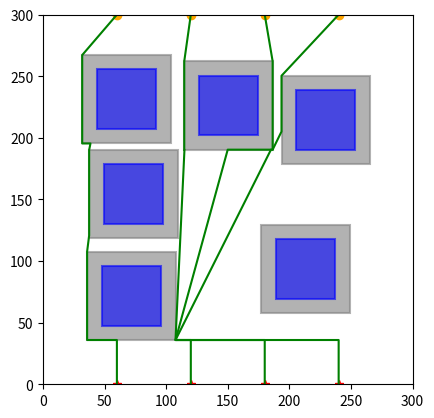

Python code for this plot:
import math
import numpy as np
import time
import copy
import matplotlib.pyplot as plt


class Intersection(object):
    def __init__(self, point, rect):
        self.point = point
        self.rect = rect


class RectCorner(object):
    def __init__(self, corner):
        self.corner = corner
        self.visited = False


class Rectangular(object):
    def __init__(self, center: np.ndarray, width: float, height: float):
        self._center = center
        self._width = width
        self._height = height
        self._s = 1.0
        self.corners = []

        self.initialize_corner()

    def initialize_corner(self):
        rect_half_width = self.width / 2
        rect_half_height = self.height / 2
        rect_left = self.center[0] - rect_half_width
        rect_right = self.center[0] + rect_half_width
        rect_top = self.center[1] + rect_half_height
        rect_bottom = self.center[1] - rect_half_height
        left_top = RectCorner(np.array([rect_left, rect_top]))
        left_bottom = RectCorner(np.array([rect_left, rect_bottom]))
        right_top = RectCorner(np.array([rect_right, rect_top]))
        right_bottom = RectCorner(np.array([rect_right, rect_bottom]))

        self.corners = [left_top,
                        left_bottom,
                        right_top,
                        right_bottom]

    @property
    def center(self) -> np.ndarray:
        return np.array(self._center)

    @property
    def width(self) -> float:
        return self._width

    @property
    def height(self) -> float:
        return self._height

    @property
    def s(self) -> float:
        return self._s

    def function(self, q: np.ndarray) -> float:
        x, y, x_0, y_0, a, b = q[0], q[1], self.center[0], self.center[1], self.width / 2, self.height / 2
        value = ((x - x_0) ** 2 + (y - y_0) ** 2 + (((x - x_0) ** 2 -
                                                     (y - y_0) ** 2 + b ** 2 - a ** 2) ** 2 + (
                                                            1 - self.s ** 2) * (
                                                            a ** 2 + b ** 2)) ** 0.5) - (a ** 2 + b ** 2)
        return value

    def compute_squicle_length_ray(self, q: np.ndarray):
        normalized_q = q / np.linalg.norm(q)
        transformed_q = np.array([normalized_q[0] / self.width, normalized_q[1] / self.height])
        normalized_transformed_q = transformed_q / np.linalg.norm(transformed_q)
        scale = math.sqrt(
            (normalized_transformed_q[0] * self.width) ** 2 + (normalized_transformed_q[1] * self.height) ** 2)
        rho_q = scale * math.sqrt(
            2 / (1 + math.sqrt(1 - 4 * self.s ** 2 * (normalized_transformed_q[0] * normalized_transformed_q[1]) ** 2)))
        return rho_q

    def check_point_inside(self, q: np.ndarray):
        if self.function(q) < 1e-6:
            return True
        else:
            return False

    def plot_rectangular(self, ax, color='r'):
        center_rect_i = (self.center[0] - self.width / 2, self.center[1] - self.height / 2)
        original_rect_i = plt.Rectangle(center_rect_i, self.width, self.height, edgecolor=color,
                                        facecolor=color, linewidth=1.5, fill=True, alpha=0.6)
        ax.add_patch(original_rect_i)
        return ax


class Line(object):
    def __init__(self, start, end):
        self._start = start
        self._end = end

    @property
    def start(self) -> np.ndarray:
        return np.array(self._start)

    @property
    def end(self) -> np.ndarray:
        return np.array(self._end)

    def check_point_on_line(self, q):
        start_x = self.start[0]
        start_y = self.start[1]
        end_x = self.end[0]
        end_y = self.end[1]
        value = abs((end_y - start_y) * q[0] - (end_x - start_x) * q[1] + end_x * start_y - end_y * start_x)
        if value < 1e-3:
            return True
        else:
            return False

    def check_point_between_line(self, q):
        start_x = self.start[0]
        start_y = self.start[1]
        end_x = self.end[0]
        end_y = self.end[1]
        center = np.array([(start_x + end_x) / 2, (start_y + end_y) / 2])
        width = abs(start_x - end_x)
        height = abs(start_y - end_y)
        virtual_rect = Rectangular(center, width, height)
        value = virtual_rect.function(q)
        if value < 1e-6:
            return True
        else:
            return False

    def plot_line(self, ax):
        x_set = [self.start[0], self.end[0]]
        y_set = [self.start[1], self.end[1]]
        ax.plot(x_set, y_set, color='r', linewidth=1.5)
        return ax


class BugPlanner(object):

    def __init__(self, start_point, goal_point, step_size, inflated_size, obstacle_list):
        self.start_point = start_point
        self.goal_point = goal_point
        self.step_size = step_size
        self.inflated_size = inflated_size
        self.obstacle_list = obstacle_list
        self.current_start_point = start_point
        self.path = [start_point]
        self.inflated_rects = []

        self.min_intersection = None
        self.min_obstacle = None
        self.nearest_rect_corner = None
        self.distance_from_start_to_corner = None

        self.initialize_obstacle()
        # print(self.obstacles)

    def initialize_obstacle(self):
        for obs_data_i in self.obstacle_list:
            center_i = np.array(obs_data_i[0])
            width_i = obs_data_i[1] + 2 * self.inflated_size
            height_i = obs_data_i[2] + 2 * self.inflated_size
            obs_i = Rectangular(center_i, width_i, height_i)
            self.inflated_rects.append(obs_i)

    def distance(self, point_1, point_2):
        return np.linalg.norm(point_1 - point_2)

    def check_point_in_rect_corner(self, point, rect):
        for corner in rect.corners:
            if self.distance(corner.corner, point) < 1e-3:
                return True
        else:
            return False

    def line_rectangle_intersection(self, line, rect):
        rect_half_width = rect.width / 2
        rect_half_height = rect.height / 2
        rect_left = rect.center[0] - rect_half_width
        rect_right = rect.center[0] + rect_half_width
        rect_top = rect.center[1] + rect_half_height
        rect_bottom = rect.center[1] - rect_half_height

        start_x = line.start[0]
        start_y = line.start[1]
        end_x = line.end[0]
        end_y = line.end[1]

        intersections = []

        if start_x == end_x:
            y_top = rect_top
            y_bottom = rect_bottom
            if start_y < end_y:
                y_top = min(y_top, end_y)
                y_bottom = max(y_bottom, start_y)
            else:
                y_top = min(y_top, start_y)
                y_bottom = max(y_bottom, end_y)

            if y_bottom <= y_top:
                new_intersection_point = np.array([start_x, y_bottom])
                if not self.check_point_in_rect_corner(new_intersection_point, rect) and \
                        line.check_point_between_line(new_intersection_point):
                    new_intersection = Intersection(new_intersection_point, rect)
                    intersections.append(new_intersection)

                new_intersection_point = np.array([start_x, y_top])
                if not self.check_point_in_rect_corner(new_intersection_point, rect) and \
                        line.check_point_between_line(new_intersection_point):
                    new_intersection = Intersection(new_intersection_point, rect)
                    intersections.append(new_intersection)
        else:
            slope = (end_y - start_y) / (end_x - start_x)
            intercept = start_y - slope * start_x

            x_left = rect_left
            x_right = rect_right
            y_left = intercept + slope * x_left
            y_right = intercept + slope * x_right

            if rect_bottom <= y_left <= rect_top:
                new_intersection_point = np.array([x_left, y_left])
                if not self.check_point_in_rect_corner(new_intersection_point, rect) and \
                        line.check_point_between_line(new_intersection_point):
                    new_intersection = Intersection(new_intersection_point, rect)
                    intersections.append(new_intersection)

            if rect_bottom <= y_right <= rect_top:
                new_intersection_point = np.array([x_right, y_right])
                if not self.check_point_in_rect_corner(new_intersection_point, rect) and \
                        line.check_point_between_line(new_intersection_point):
                    # print("new", new_intersection)
                    # print(rect.corners)
                    # print(self.check_point_in_rect_corner(new_intersection, rect))
                    # print("[x_right, y_right]")
                    new_intersection = Intersection(new_intersection_point, rect)
                    intersections.append(new_intersection)

            y_top = rect_top
            y_bottom = rect_bottom
            x_top = (y_top - intercept) / slope
            x_bottom = (y_bottom - intercept) / slope

            if rect_left <= x_top <= rect_right:
                new_intersection_point = np.array([x_top, y_top])
                if not self.check_point_in_rect_corner(new_intersection_point, rect) and \
                        line.check_point_between_line(new_intersection_point):
                    new_intersection = Intersection(new_intersection_point, rect)
                    intersections.append(new_intersection)
            if rect_left <= x_bottom <= rect_right:
                new_intersection_point = np.array([x_bottom, y_bottom])
                if not self.check_point_in_rect_corner(new_intersection_point, rect) and \
                        line.check_point_between_line(new_intersection_point):
                    new_intersection = Intersection(new_intersection_point, rect)
                    intersections.append(new_intersection)

        if intersections:
            return True, intersections
        else:
            return False, intersections

    def check_line_all_obstacles_intersection(self, line):
        for rect_i in self.inflated_rects:
            intersection, intersections = self.line_rectangle_intersection(line, rect_i)
            inside = rect_i.check_point_inside(line.start) or rect_i.check_point_inside(line.end)
            # if (intersection and not inside) or len(intersections) > 1:
            #     print("rect center", rect_i.center)
            #     return True
        return True

    def nearest_intersection(self):
        all_intersections = []
        line = Line(self.current_start_point, self.goal_point)

        for rect_i in self.inflated_rects:
            intersect, intersections = self.line_rectangle_intersection(line, rect_i)
            if intersect:
                if len(intersections) == 1:
                    all_intersections.append(intersections[0])
                else:
                    all_intersections.append(intersections[0])
                    all_intersections.append(intersections[1])
        if len(all_intersections) == 0:
            self.min_intersection = None
            return
        min_distance_to_start = np.inf
        min_intersection_to_start = self.current_start_point

        for intersection_i in all_intersections:
            distance_to_start = self.distance(intersection_i.point, self.current_start_point)
            if distance_to_start < min_distance_to_start:
                min_distance_to_start = distance_to_start
                min_intersection_to_start = intersection_i
        self.min_intersection = min_intersection_to_start
        # print(self.min_intersection)

    def step_toward_intersection(self):
        intersection_to_start = self.min_intersection
        distance_to_start = self.distance(self.current_start_point, intersection_to_start.point)
        step_num = int(distance_to_start / self.step_size)
        if distance_to_start < 1e-5:
            distance_to_start = 1e-5
        vector_to_intersection = (intersection_to_start.point - self.current_start_point) / distance_to_start
        for step_i in range(step_num):
            self.current_start_point = self.current_start_point + vector_to_intersection * self.step_size
            self.path.append(self.current_start_point)
        self.current_start_point = intersection_to_start.point
        self.path.append(intersection_to_start.point)

    def step_toward_corner(self):
        nearest_corner = self.nearest_rect_corner
        distance_to_corner = self.distance(self.current_start_point, nearest_corner)
        step_num = int(distance_to_corner / self.step_size)
        if distance_to_corner < 1e-5:
            distance_to_corner = 1e-5
        vector_to_corner = (nearest_corner - self.current_start_point) / distance_to_corner
        for step_i in range(step_num):
            self.current_start_point = self.current_start_point + vector_to_corner * self.step_size
            self.path.append(self.current_start_point)
        self.current_start_point = nearest_corner
        self.path.append(nearest_corner)

    def step_toward_goal(self):
        distance_to_start = self.distance(self.current_start_point, self.goal_point)
        step_num = int(distance_to_start / self.step_size)
        if distance_to_start < 1e-5:
            distance_to_start = 1e-5
        vector_to_intersection = (self.goal_point - self.current_start_point) / distance_to_start
        for step_i in range(step_num):
            self.current_start_point = self.current_start_point + vector_to_intersection * self.step_size
            self.path.append(self.current_start_point)
        self.current_start_point = self.goal_point
        self.path.append(self.goal_point)

    def nearest_obstacle(self):
        self.min_obstacle = self.min_intersection.rect
        # print(self.min_obstacle.center)

    def find_intersection_nearest_corner(self):
        nearest_obstacle = self.min_obstacle
        nearest_intersection_point = self.min_intersection.point

        distance_from_start_to_corner = np.inf
        cost_to_go = np.inf
        nearest_rect_corner = None
        # print("\n=============================")
        for corner in nearest_obstacle.corners:
            # print("current_point", self.current_start_point)
            # print("corner_point", corner.corner)
            # print("corner_visited", corner.visited)
            if (abs(nearest_intersection_point[0] - corner.corner[0]) < 1e-3 or
                    abs(nearest_intersection_point[1] - corner.corner[1]) < 1e-3):
                if self.distance(nearest_intersection_point, corner.corner) + \
                        self.distance(corner.corner, self.goal_point) < cost_to_go:
                    nearest_rect_corner = copy.copy(corner)

                    distance_from_start_to_corner = self.distance(self.current_start_point, corner.corner)
                    cost_to_go = self.distance(nearest_intersection_point, corner.corner) + \
                                 self.distance(corner.corner, self.goal_point)
                    # print("corner", corner.corner)
                    # print("current_point", self.current_start_point)
                    # print("distance_from_start_to_corner", distance_from_start_to_corner)
        self.nearest_rect_corner = nearest_rect_corner.corner
        self.distance_from_start_to_corner = distance_from_start_to_corner
        # print("nearest_corner", self.nearest_rect_corner)

    def find_nearest_corner(self):
        nearest_obstacle = self.min_obstacle

        distance_from_start_to_corner = np.inf
        cost_to_go = np.inf
        nearest_rect_corner = None
        # print("\n=============================")
        for corner in nearest_obstacle.corners:
            # print("current_point", self.current_start_point)
            # print("corner_point", corner.corner)
            # print("corner_visited", corner.visited)
            if not corner.visited and (abs(self.current_start_point[0] - corner.corner[0]) < 1e-3 or
                                       abs(self.current_start_point[1] - corner.corner[1]) < 1e-3):
                if self.distance(self.current_start_point, corner.corner) + \
                        self.distance(corner.corner, self.goal_point) < cost_to_go:
                    nearest_rect_corner = copy.copy(corner)

                    distance_from_start_to_corner = self.distance(self.current_start_point, corner.corner)
                    cost_to_go = self.distance(self.current_start_point, corner.corner) + \
                                 self.distance(corner.corner, self.goal_point)
                    # print("corner", corner.corner)
                    # print("current_point", self.current_start_point)
                    # print("distance_from_start_to_corner", distance_from_start_to_corner)
        for corner in nearest_obstacle.corners:
            if self.distance(nearest_rect_corner.corner, corner.corner) < 1e-3:
                corner.visited = True
        self.nearest_rect_corner = nearest_rect_corner.corner
        self.distance_from_start_to_corner = distance_from_start_to_corner
        # print("nearest_corner", self.nearest_rect_corner)

    def one_step_along_rect(self):
        nearest_rect_corner = self.nearest_rect_corner
        distance_from_start_to_corner = self.distance(self.current_start_point, nearest_rect_corner)
        # print(nearest_rect_corner)
        # print("distance_from_start_to_corner", self.distance_from_start_to_corner)
        if distance_from_start_to_corner < self.step_size:
            self.current_start_point = nearest_rect_corner
            self.path.append(nearest_rect_corner)
        else:
            vector_to_conor = (nearest_rect_corner - self.current_start_point) / distance_from_start_to_corner
            self.current_start_point = self.current_start_point + vector_to_conor * self.step_size
            self.path.append(self.current_start_point)
        # print("current_start_point====", self.current_start_point)

    def run(self):

        while self.distance(self.current_start_point, self.goal_point) > self.step_size:
            # print(self.path[-1])
            self.nearest_intersection()
            if self.min_intersection is None:
                self.step_toward_goal()
            else:
                # print("min_intersection", self.min_intersection.point)
                self.nearest_obstacle()
                # print("min_obstacle_center", self.min_obstacle.center)
                self.find_intersection_nearest_corner()
                line = Line(self.current_start_point, self.nearest_rect_corner)
                if self.check_line_all_obstacles_intersection(line):
                    self.step_toward_intersection()
                    # print("============")
                else:
                    self.step_toward_corner()

                # self.step_toward_intersection()

                line = Line(self.current_start_point, self.goal_point)
                intersection, _ = self.line_rectangle_intersection(line, self.min_obstacle)
                # print(intersection)
                # print(_)
                while intersection:
                    self.find_nearest_corner()
                    # print(self.nearest_rect_corner)
                    while self.distance(self.current_start_point, self.nearest_rect_corner) > self.step_size:
                        # print("distance", self.distance(self.current_start_point, self.nearest_rect_corner))
                        # print(intersection)
                        self.one_step_along_rect()
                        # print("nearest_rect_corner", self.nearest_rect_corner)
                        # print("current_start_point", self.current_start_point)
                        # print("intersection", intersection)
                        # print("intersection_points", _)
                        # print(self.current_start_point)
                    self.one_step_along_rect()
                    line = Line(self.current_start_point, self.goal_point)
                    intersection, _ = self.line_rectangle_intersection(line, self.min_obstacle)
        if self.distance(self.current_start_point, self.goal_point) < self.step_size:
            self.path.append(self.goal_point)
        self.smooth_path()

    def smooth_path(self):
        final_path = self.path
        new_path = [final_path[0]]
        current_point = final_path[0]
        next_point = final_path[1]
        line = Line(current_point, next_point)
        for i, path_i in enumerate(final_path):
            if line.check_point_on_line(path_i):
                continue
            else:
                new_path.append(final_path[i - 1])
                current_point = final_path[i - 1]
                next_point = path_i
                line = Line(current_point, next_point)
        new_path.append(final_path[-1])
        self.path = new_path

        # final_path = self.path
        # if len(final_path) > 2:
        #     new_path = [final_path[0]]
        #     for i in range(len(final_path) - 1):
        #         current_point = final_path[i]
        #         count = 0
        #         for j in range(i + 1, len(final_path)):
        #             next_point = final_path[j]
        #             line = Line(current_point, next_point)
        #             if self.check_line_all_obstacles_intersection(line):
        #                 print("line", line.start, line.end)
        #                 print("===========collision===========")
        #                 new_path.append(next_point)
        #                 break
        #             count += 1
        #         i += count
        #     new_path.append(final_path[-1])
        # self.path = new_path

    def plot_rectangulars(self, ax):

        for rect_i in self.inflated_rects[0: len(self.obstacle_list)]:
            inflated_rect_i = rect_i
            origin_rect_i = Rectangular(rect_i.center, rect_i.width - 2 * self.inflated_size,
                                        rect_i.height - 2 * self.inflated_size)
            ax = inflated_rect_i.plot_rectangular(ax, color='grey')
            ax = origin_rect_i.plot_rectangular(ax, color='b')

    def plot_path(self, ax):
        path_x = []
        path_y = []
        ax.plot(self.path[0][0], self.path[0][1], color='r', marker='*')
        ax.plot(self.path[-1][0], self.path[-1][1], color='orange', marker='o')
        for path_i in self.path:
            # print(path_i)
            path_x.append(path_i[0])
            path_y.append(path_i[1])
        ax.plot(path_x, path_y, '-g', linewidth=1.5)

def obstacle_adapter(obstacle_list):
    obstacle_list = [
        [
            [
                ob[0]+ob[-1]/2,
                ob[1]+ob[-1]/2
            ],
            ob[-1],
            ob[-1]
        ]
        for ob in obstacle_list]
    return obstacle_list


if __name__ == '__main__':
    # obscacles
    # [center_x, center_y], width, height
    obstacle_list = [[[150.55043997342133, 226.296966084244], 48.34659492268814, 48.34659492268814], [[213.00858564398823, 93.75685920774484], 48.34659492268814, 48.34659492268814], [[71.70408592537288, 71.80666360971782], 48.34659492268814, 48.34659492268814], [[67.7165244276707, 231.34467715210315], 48.34659492268814, 48.34659492268814], [[229.4870299629942, 214.53627468132373], 48.34659492268814, 48.34659492268814], [[73.35957252928269, 154.35793135786946], 48.34659492268814, 48.34659492268814]]

    # obstacle_list = obstacle_adapter(obstacle_list)

    agent_start = [[60.0, 0.0], [120.0, 0.0], [180.0, 0.0], [240.0, 0.0]]
    agent_end = [[60.0, 300.0], [120.0, 300.0], [180.0, 300.0], [240.0, 300.0]]

    step_size = 20.0
    inflated_size = 11.7

    fig = plt.figure()
    ax = fig.add_subplot(111)
    ax.set_xlim([0, 300])
    ax.set_ylim([0, 300])
    ax.set_aspect('equal')

    for i, agent_start_i in enumerate(agent_start):
        start_point = np.array(agent_start[i])
        end_point = np.array(agent_end[i])

        # print("=============agent", i, "===========")
        # print("start_point", start_point)
        # print("end_point", end_point)
        time_start = time.time()
        bug_planner = BugPlanner(start_point, end_point, step_size, inflated_size, obstacle_list)

        bug_planner.run()
        final_path = bug_planner.path
        bug_planner.plot_path(ax)
        time_end = time.time()
        total_time = time_end - time_start
        print(final_path)
        # print(total_time)
    bug_planner = BugPlanner(agent_start[0], agent_end[0], step_size, inflated_size, obstacle_list)
    bug_planner.plot_rectangulars(ax)

    plt.show()